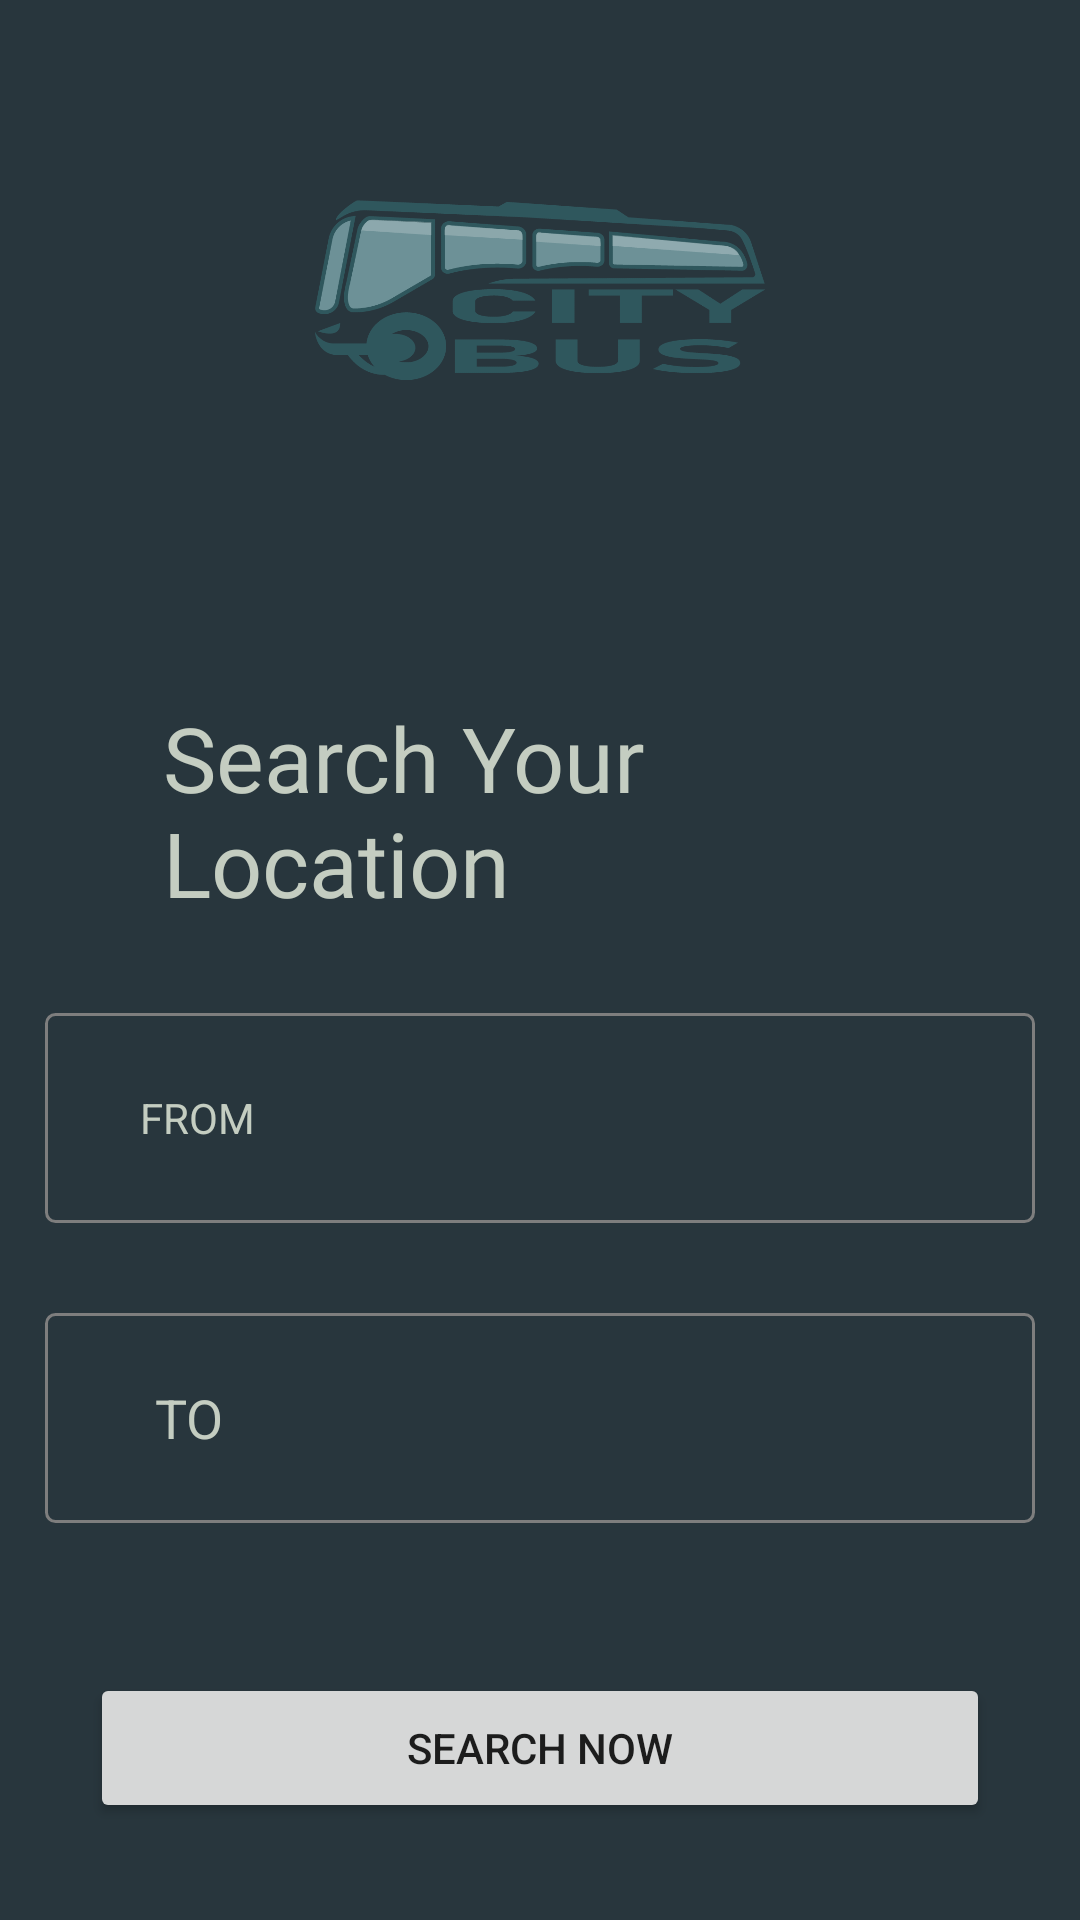

Write the Android layout XML for this screen, with the resource values it uses.
<!-- AndroidManifest.xml: application theme Theme.City_bus -->
<!-- res/layout/fragment_user_home.xml -->
<?xml version="1.0" encoding="utf-8"?>
<LinearLayout xmlns:android="http://schemas.android.com/apk/res/android"
    xmlns:tools="http://schemas.android.com/tools"
    android:layout_width="match_parent"
    android:layout_height="match_parent"
    xmlns:app="http://schemas.android.com/apk/res-auto"
    android:orientation="vertical"
    android:gravity="center"
    android:background="#28363D"
    tools:context=".user.UserSideNavigation.ui.home.UserHomeFragment">

    <ImageView
        android:layout_width="150dp"
        android:layout_height="150dp"
        android:src="@drawable/logo"
        >

    </ImageView>

    <TextView
        android:layout_width="251dp"
        android:layout_height="wrap_content"
        android:layout_marginTop="50dp"
        android:fontFamily="@font/bangersregular"
        android:text="Search Your Location"
        android:textColor="#C4CDC1"
        android:textSize="30dp">

    </TextView>

    <com.google.android.material.textfield.MaterialAutoCompleteTextView
        android:id="@+id/start_location"
        android:layout_width="330dp"
        android:layout_height="70dp"
        android:layout_marginTop="30dp"
        android:hint="     FROM"
        android:drawableStart="@drawable/ic_baseline_my_location_24"
        android:drawableTint="#C4CDC1"
        style="@style/Widget.MaterialComponents.TextInputLayout.OutlinedBox"
        android:paddingStart="15dp"
        android:background="@drawable/border"
        android:textColorHint="#C4CDC1"
        android:textColor="#C4CDC1"
        >
    </com.google.android.material.textfield.MaterialAutoCompleteTextView>

    <com.google.android.material.textfield.MaterialAutoCompleteTextView
        android:id="@+id/end_location"
        android:layout_width="330dp"
        android:layout_height="70dp"
        android:layout_marginTop="30dp"
        android:hint="     TO"
        android:drawableStart="@drawable/ic_baseline_location_on_24"
        android:drawableTint="#C4CDC1"
        android:paddingStart="15dp"
        android:textColorHint="#C4CDC1"
        android:textColor="#C4CDC1"
        android:background="@drawable/border"
        >
    </com.google.android.material.textfield.MaterialAutoCompleteTextView>


    <Button
        android:id="@+id/search"
        android:layout_width="300dp"
        android:layout_height="50dp"
        android:layout_marginTop="50dp"
        android:text="Search Now"
        >
    </Button>

</LinearLayout>
<!-- resources referenced by this layout -->
<resources>
  <!-- drawable border (drawable) -->
  <?xml version="1.0" encoding="utf-8"?>
  <shape xmlns:android="http://schemas.android.com/apk/res/android">
      <stroke android:width="1dip" android:color="#7E7E7E" />
      <corners android:radius="3dip"/>
  </shape>
  <!-- drawable logo: png bitmap (drawable-v24, 27284 bytes) -->
  <style name="Theme.City_bus" parent="Theme.MaterialComponents.DayNight.DarkActionBar">
          
          <item name="colorPrimary">#6D9197</item>
          <item name="colorPrimaryVariant">@color/purple_700</item>
          <item name="colorOnPrimary">@color/white</item>
          
          <item name="colorSecondary">#658B6F</item>
          <item name="colorSecondaryVariant">#658B6F</item>
          <item name="colorOnSecondary">@color/black</item>
          
          <item name="android:statusBarColor" tools:targetApi="l">?attr/colorPrimaryVariant</item>
          
      </style>
  <color name="purple_700">#FF3700B3</color>
  <color name="white">#FFFFFFFF</color>
  <color name="black">#FF000000</color>
</resources>
